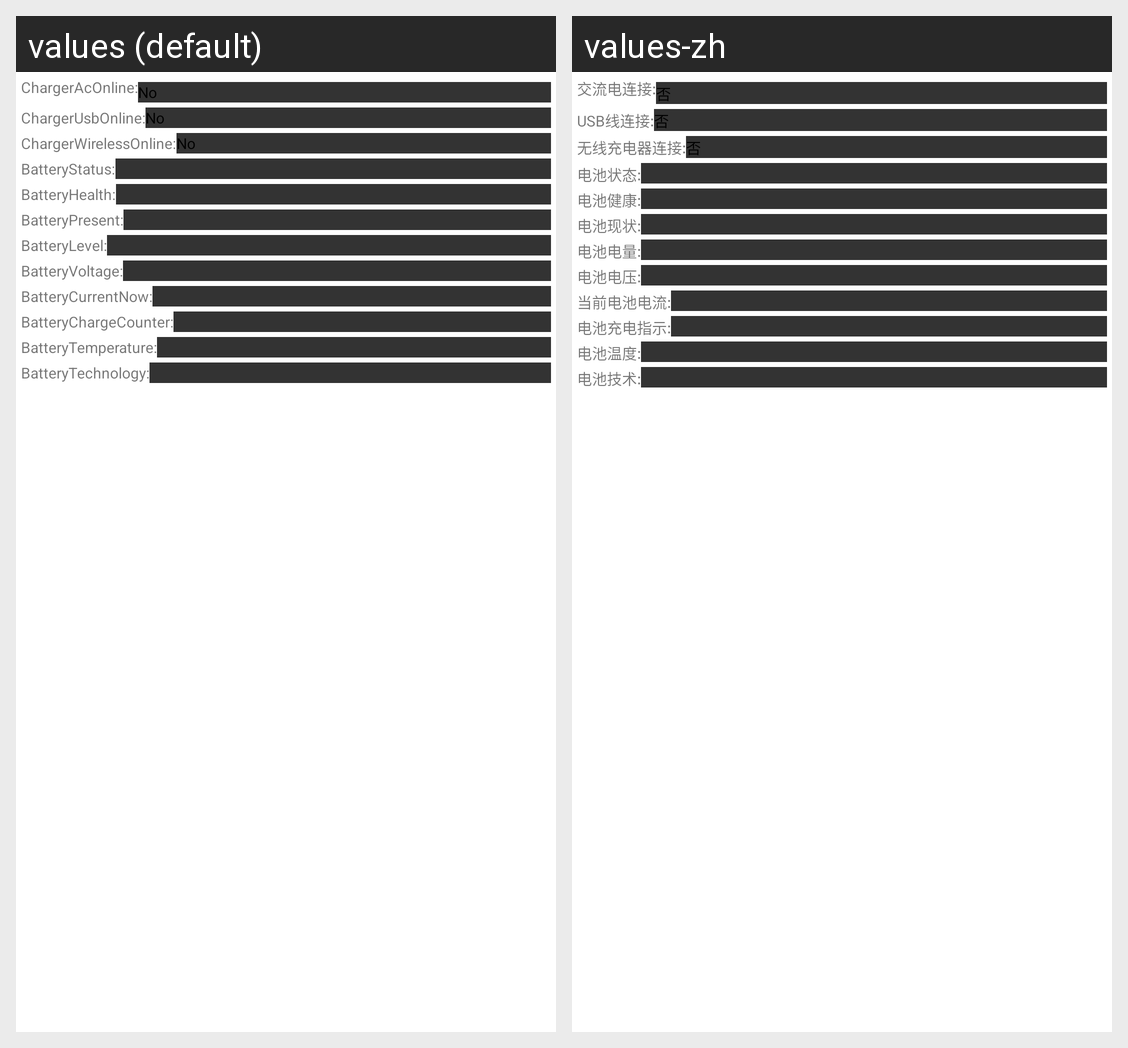

Translations of the strings shown on this Android screen, per locale in the grid:
Android screen res/layout/battery.xml rendered under 2 locales, left to right: values (default), values-zh. Device: Nexus 5 (rendered at 1080×1920; each locale shown at half size, 540×960, under a caption strip naming it); theme Theme.MaterialComponents.DayNight.NoActionBar.
Strings drawn on this screen, with the default value and each locale's value (text and hints the layout hard-codes, and strings that could not be matched under every locale, appear in the picture but are not listed):

chargerAcOnline
  values: ChargerAcOnline:
  values-zh: 交流电连接:

charger_no
  values: No
  values-zh: 否

chargerUsbOnline
  values: ChargerUsbOnline:
  values-zh: USB线连接:

chargerWirelessOnline
  values: ChargerWirelessOnline:
  values-zh: 无线充电器连接:

batteryStatus
  values: BatteryStatus:
  values-zh: 电池状态:

batteryHealth
  values: BatteryHealth:
  values-zh: 电池健康:

batteryPresent
  values: BatteryPresent:
  values-zh: 电池现状:

batteryLevel
  values: BatteryLevel:
  values-zh: 电池电量:

batteryVoltage
  values: BatteryVoltage:
  values-zh: 电池电压:

batteryCurrentNow
  values: BatteryCurrentNow:
  values-zh: 当前电池电流:

batteryChargeCounter
  values: BatteryChargeCounter:
  values-zh: 电池充电指示:

batteryTemperature
  values: BatteryTemperature:
  values-zh: 电池温度:

batteryTechnology
  values: BatteryTechnology:
  values-zh: 电池技术:
